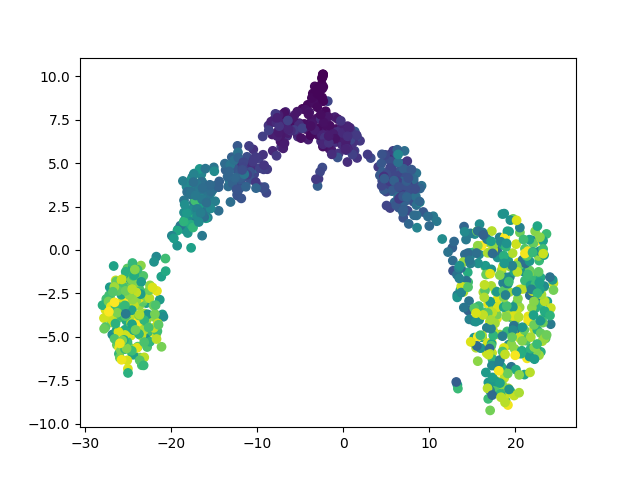

Data behind this chart, as committed beside it:
	dim1	dim2	pt
E583_103	-10.37	4.358	0.2052
E467_353	-23.44	-6.638	0.7082
E919_342	-24.58	-5.96	0.6861
E36_388	-25.86	-3.852	0.7787
E954_406	-21.94	-3.871	0.8149
E782_105	5.483	3.42	0.2093
E406_365	22.28	-6.129	0.7324
E407_288	13.27	-7.772	0.5775
E377_153	12.68	0.1247	0.3058
E101_422	18.47	-7.886	0.8471
E663_450	-23.06	-4.573	0.9034
E338_230	-18.24	3.648	0.4608
E512_182	6.23	3.472	0.3642
E251_495	17.26	-5.307	0.994
E957_450	22.18	-4.539	0.9034
E960_7	-3.041	9.161	0.01207
E761_427	-23.12	-3.663	0.8571
E45_346	19.44	-8.143	0.6942
E924_461	-24.76	-3.172	0.9256
E989_228	-15.39	3.3	0.4567
E527_113	3.188	5.292	0.2254
E284_54	-7.31	6.926	0.1066
E350_109	-8.952	3.29	0.2173
E419_173	7.353	3.009	0.3461
E88_432	23.14	-5.254	0.8672
E482_67	5.479	5.499	0.1328
E268_478	21.52	-3.826	0.9598
E447_360	-26.45	-2.068	0.7223
E715_164	7.18	3.069	0.328
E733_235	18.56	-6.841	0.4708
E158_310	14.47	-1.289	0.6217
E432_400	-23.65	-6.2	0.8028
E863_47	-1.379	5.767	0.09256
E803_263	21.04	-1.267	0.5272
E370_378	20.51	-0.8581	0.7586
E504_129	8.136	2.782	0.2575
E445_327	20.99	-5.928	0.6559
E759_410	-23.54	-0.9003	0.8229
E638_288	-22.92	-3.06	0.5775
E22_153	-13.69	4.602	0.3058
E169_112	-11.42	4.989	0.2233
E311_460	17.05	-4.136	0.9235
E776_13	-1.74	7.16	0.02414
E556_46	-7.225	6.855	0.09054
E121_404	19.53	-3.776	0.8109
E908_177	-15.99	3.274	0.3541
E91_300	19.09	-0.6947	0.6016
E73_415	18.19	-4.873	0.833
E263_245	-26.87	-4.874	0.4909
E77_205	24.12	-4.276	0.4105
E662_345	-27.57	-2.825	0.6922
E357_86	-8.851	4.647	0.171
E446_167	-12.44	4.705	0.334
E987_319	-16.47	3.968	0.6398
E865_340	16.86	-8.575	0.6821
E726_290	-16.78	3.154	0.5815
E610_109	1.548	6.561	0.2173
E930_100	-12.22	5.277	0.1992
E8_266	-17.99	1.634	0.5332
E339_51	0.5585	7.022	0.1006
... 940 more rows
